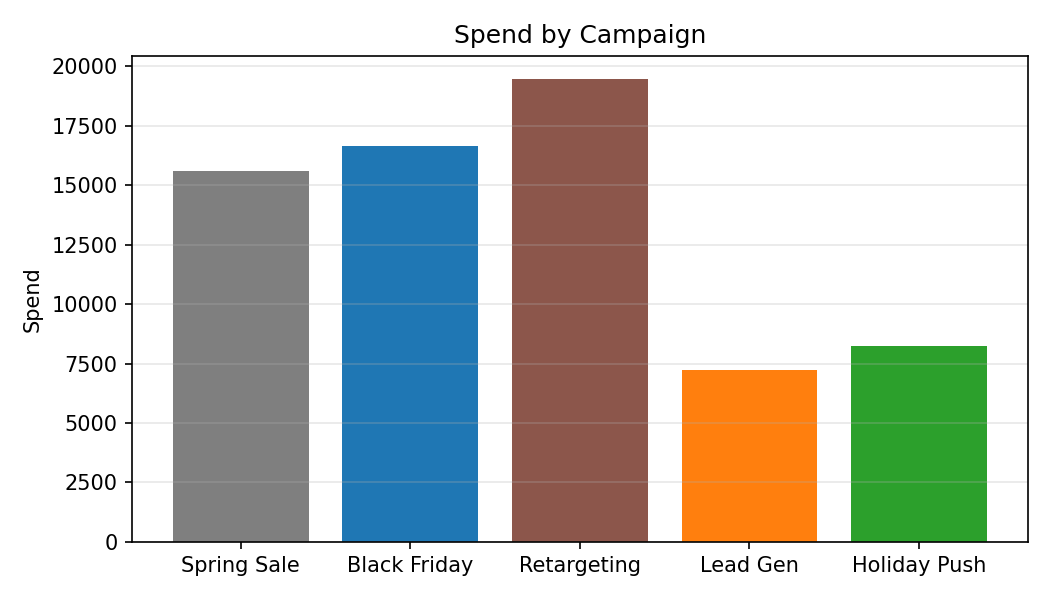

Data behind this chart, as committed beside it:
Category, Spend
Spring Sale, 15581
Black Friday, 16647
Retargeting, 19465
Lead Gen, 7223
Holiday Push, 8254
